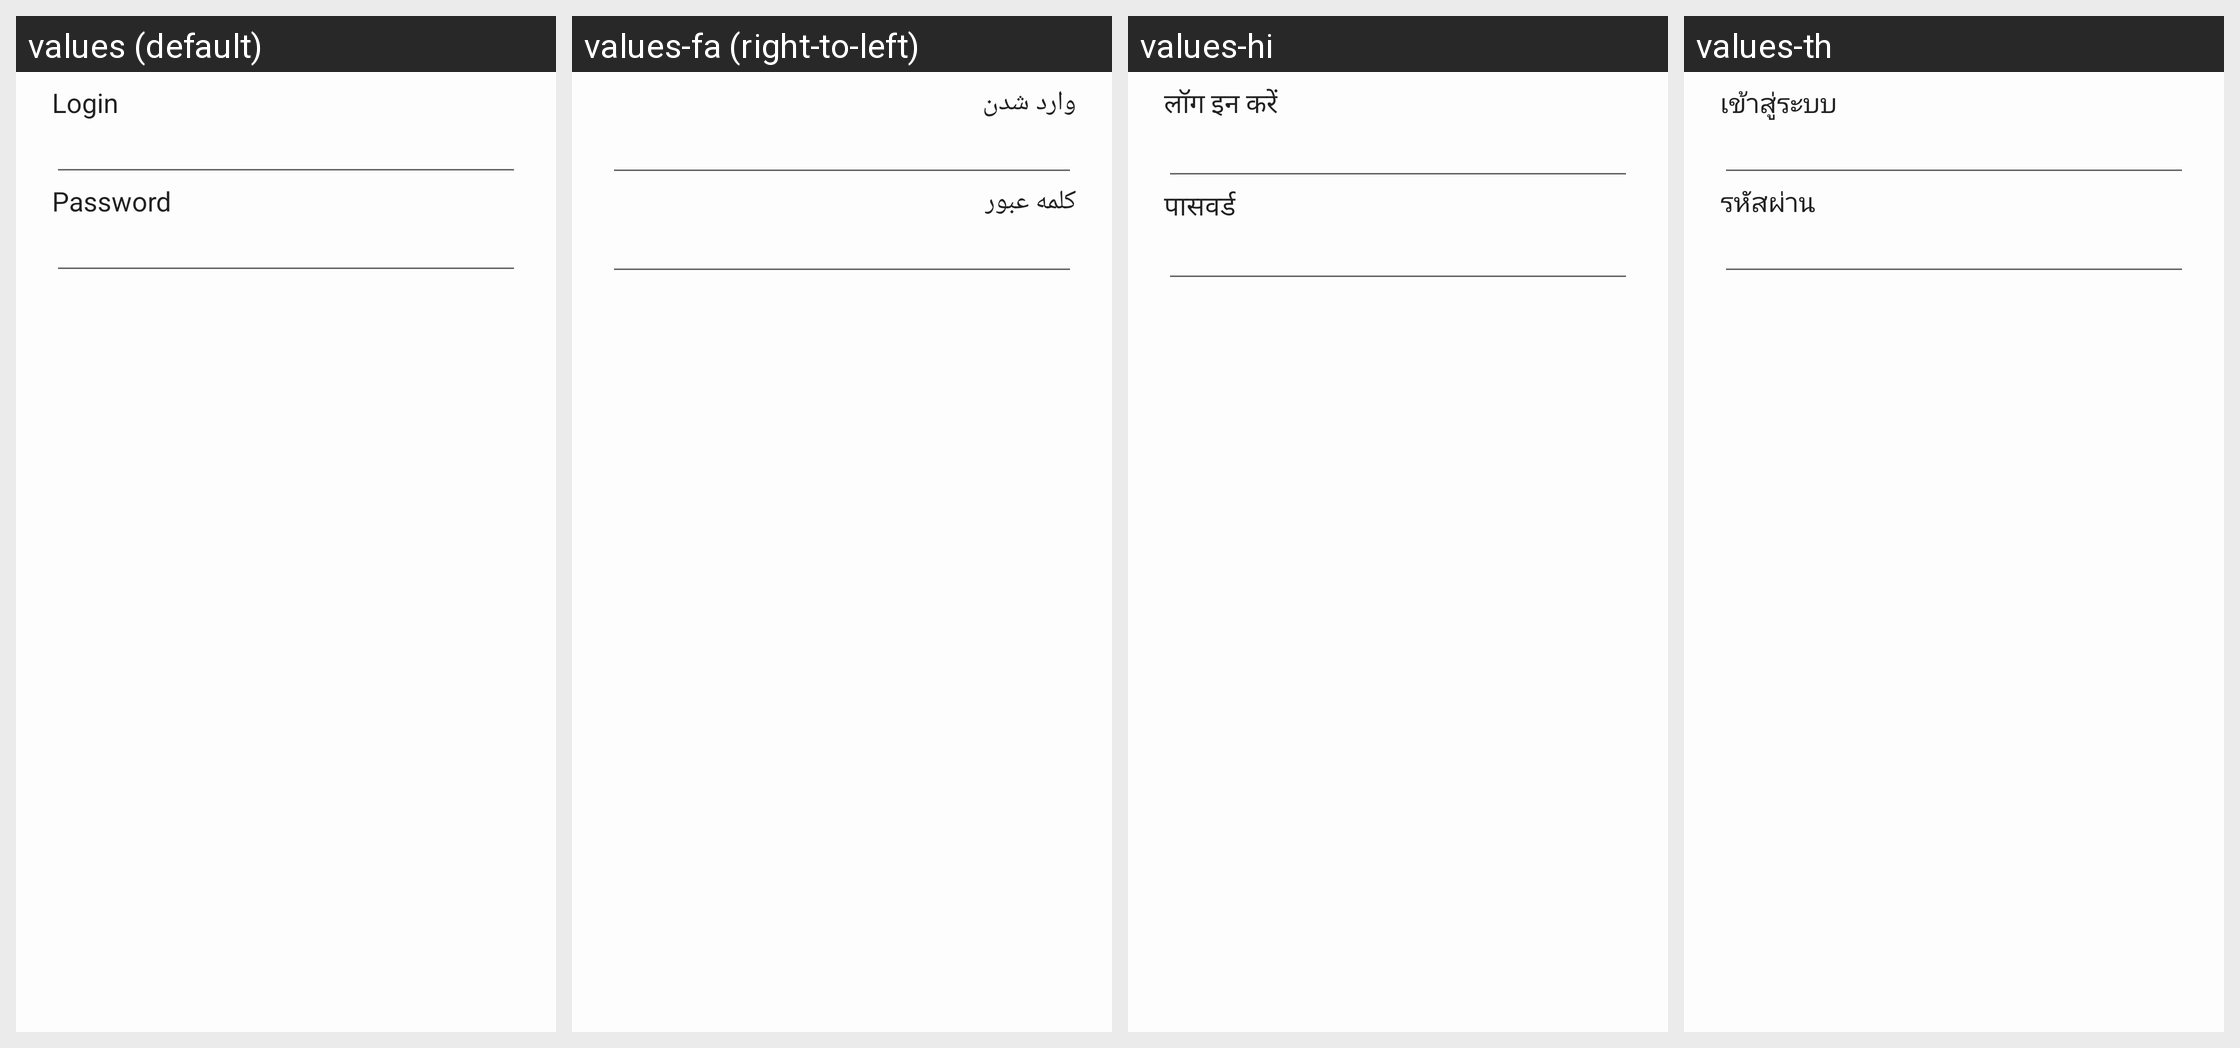

Locale-by-locale string values for the Android screen shown in this grid:
Android screen res/layout/dialog_auth.xml rendered under 4 locales, left to right: values (default), values-fa (right-to-left), values-hi, values-th. Device: Nexus 5 (rendered at 1080×1920; each locale shown at half size, 540×960, under a caption strip naming it); theme AppTheme.
Other locales in the repository, not shown: values-am, values-ar, values-as, values-be, values-de, values-es, values-eu, values-fr, values-in, values-it, values-iw, values-ja, values-kn, values-ko, values-ml, values-ms, values-ne, values-or, values-pl, values-pt, values-ro, values-ru, values-tr.
Strings drawn on this screen, with the default value and each locale's value (text and hints the layout hard-codes, and strings that could not be matched under every locale, appear in the picture but are not listed):

dialog_authorization_label_login
  values: Login
  values-fa: وارد شدن
  values-hi: लॉग इन करें
  values-th: เข้าสู่ระบบ

dialog_authorization_label_password
  values: Password
  values-fa: کلمه عبور
  values-hi: पासवर्ड
  values-th: รหัสผ่าน
